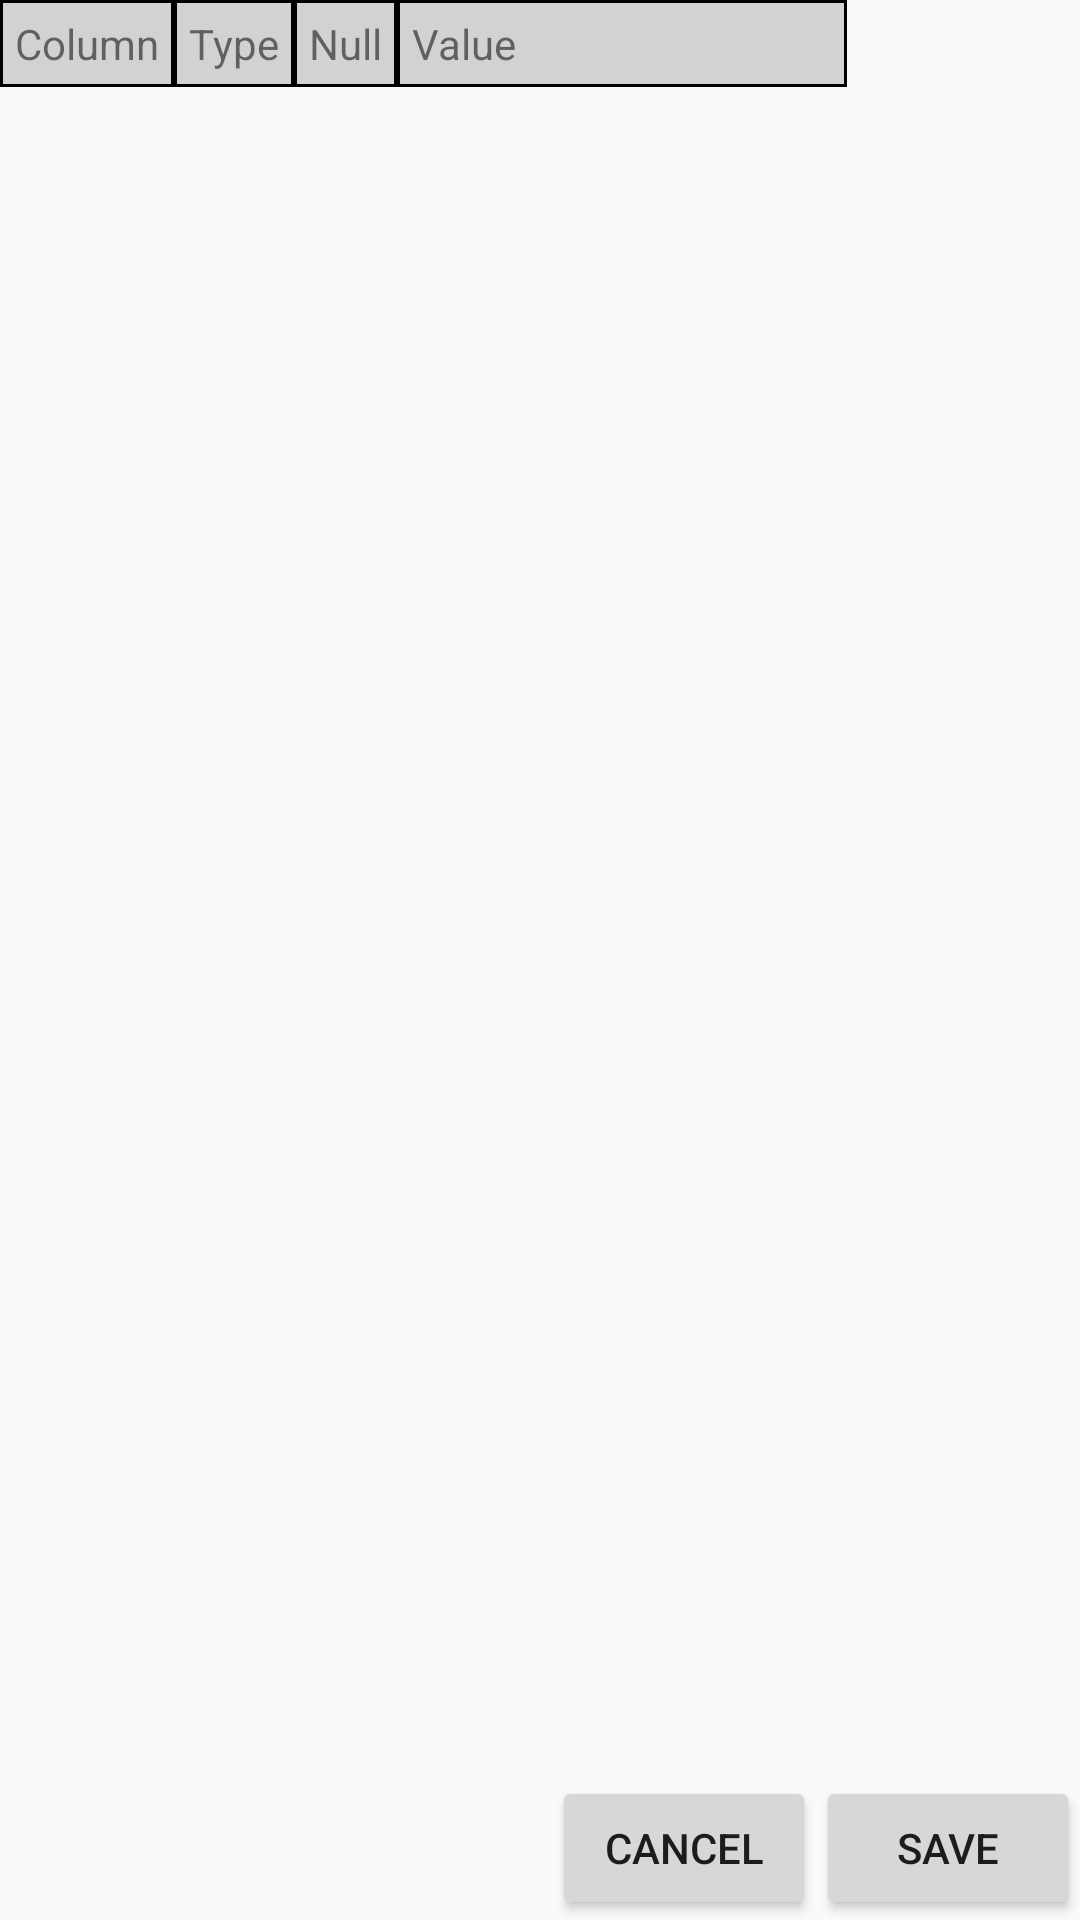

Android layout source for this screen:
<!-- AndroidManifest.xml: application theme AppTheme -->
<!-- res/layout/fragment_insert_edit.xml -->
<?xml version="1.0" encoding="utf-8"?>
<LinearLayout xmlns:android="http://schemas.android.com/apk/res/android"
    android:orientation="vertical" android:layout_width="match_parent"
    android:layout_height="match_parent">

    <ScrollView
        android:layout_width="match_parent"
        android:layout_height="match_parent"
        android:layout_weight="1">

        <HorizontalScrollView
            android:layout_width="match_parent"
            android:layout_height="match_parent">

            <TableLayout
                android:layout_width="match_parent"
                android:layout_height="match_parent"
                android:id="@+id/table_layout_insert_edit">

                <TableRow android:layout_width="wrap_content" android:layout_height="wrap_content">

                    <TextView android:text="Column" android:background="@drawable/cell_shape" android:padding="5dp"/>
                    <TextView android:text="Type" android:background="@drawable/cell_shape" android:padding="5dp"/>
                    <TextView android:text="Null" android:background="@drawable/cell_shape" android:padding="5dp"/>
                    <TextView android:layout_width="150dp" android:text="Value" android:background="@drawable/cell_shape" android:padding="5dp"/>

                </TableRow>

            </TableLayout>

        </HorizontalScrollView>

    </ScrollView>

    <LinearLayout
        android:layout_width="wrap_content"
        android:layout_height="wrap_content"
        android:orientation="horizontal"
        android:layout_gravity="right">

    <Button
        android:layout_width="wrap_content"
        android:layout_height="wrap_content"
        android:text="Cancel"
        android:id="@+id/button_cancel_insert_edit"/>

    <Button
        android:layout_width="wrap_content"
        android:layout_height="wrap_content"
        android:text="Save"
        android:id="@+id/button_save_insert_edit"/>

    </LinearLayout>

</LinearLayout>
<!-- resources referenced by this layout -->
<resources>
  <!-- drawable cell_shape (drawable) -->
  <?xml version="1.0" encoding="utf-8"?>
  <shape
      xmlns:android="http://schemas.android.com/apk/res/android"
      android:shape = "rectangle" >
      <solid android:color="#d4d1d1"/>
      <stroke android:width="1dp"  android:color="#000000"/>
  </shape>
  <style name="AppTheme" parent="Theme.AppCompat.Light.NoActionBar">
          
          <item name="colorPrimary">@color/colorPrimary</item>
          <item name="colorPrimaryDark">@color/colorPrimaryDark</item>
          <item name="colorControlNormal">@color/colorControlNormal</item>
          <item name="colorAccent">@color/colorAccent</item>
      </style>
  <color name="colorPrimary">#f7ff00</color>
  <color name="colorPrimaryDark">#329f30</color>
  <color name="colorControlNormal">#FF4081</color>
  <color name="colorAccent">#ff4040</color>
</resources>
